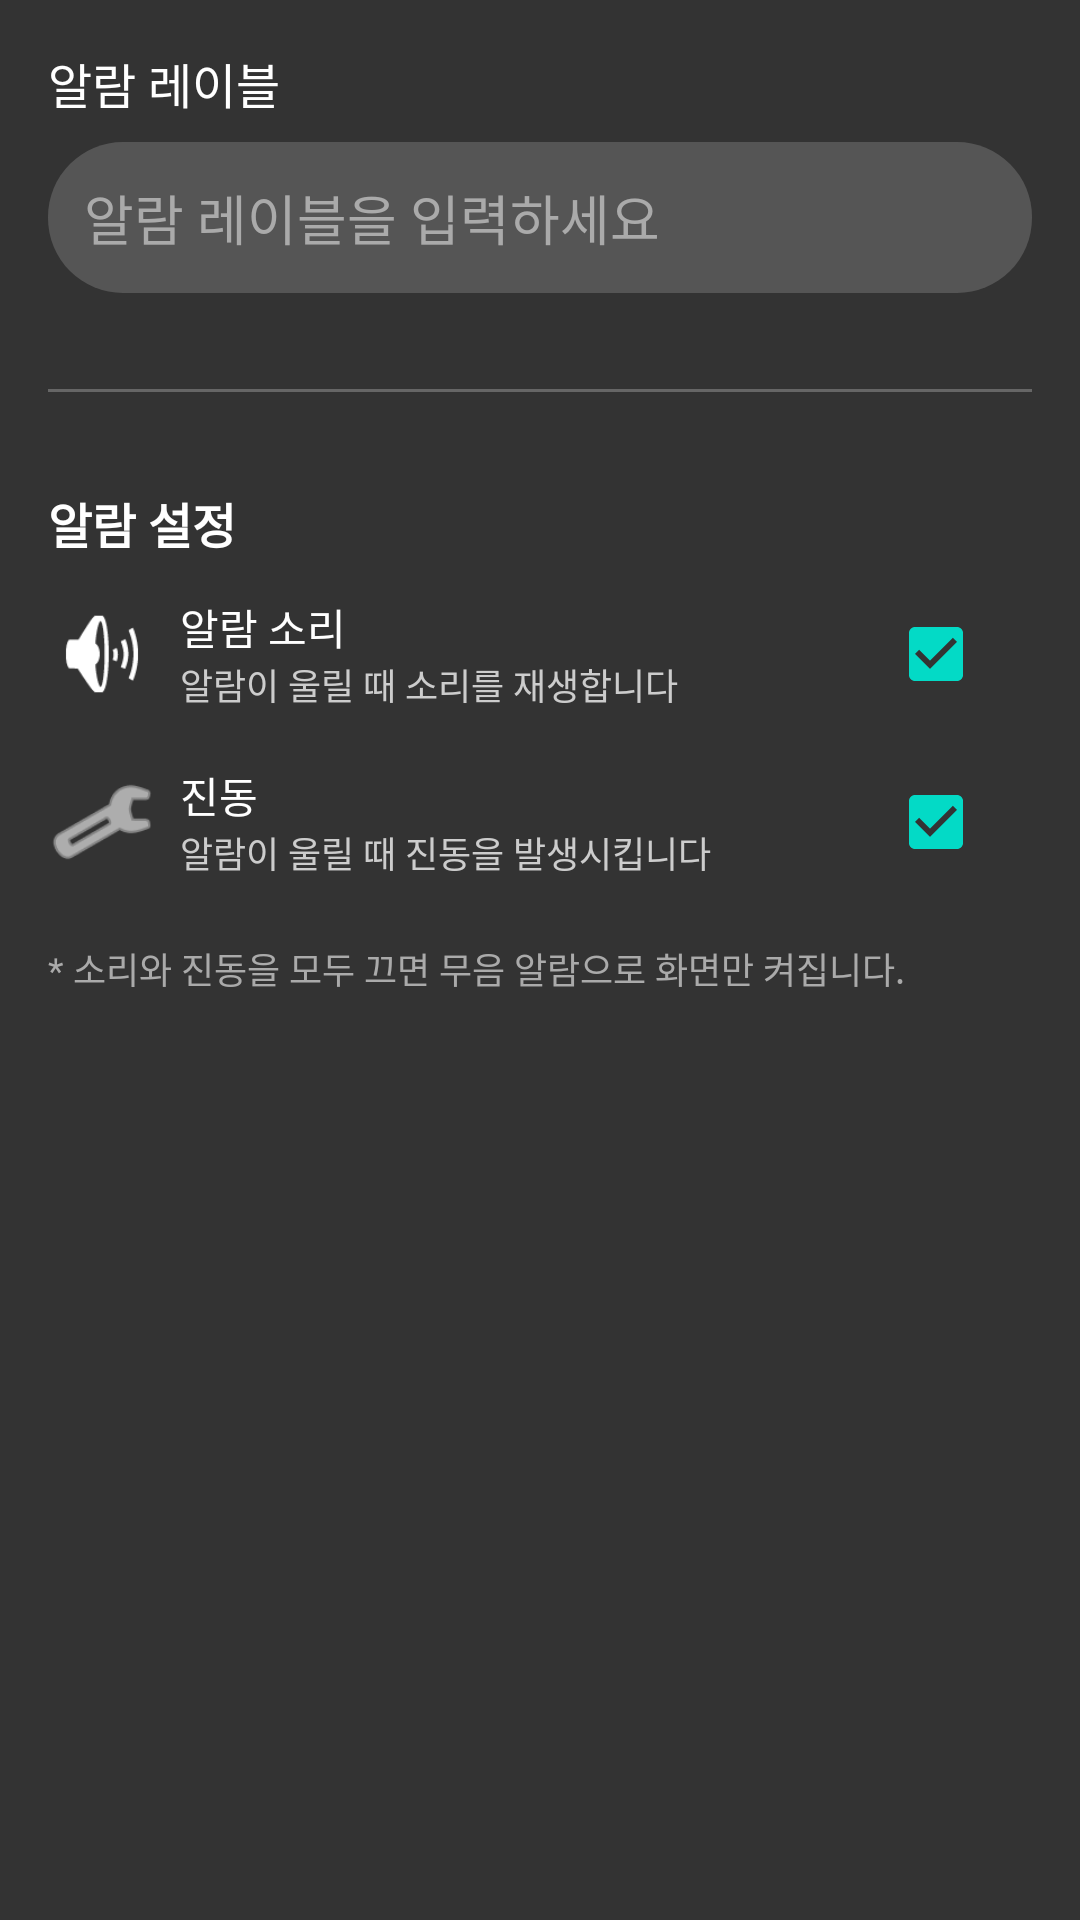

The Android layout XML behind this screen, and the referenced resources:
<!-- AndroidManifest.xml: application theme Theme.Cap -->
<!-- res/layout/dialog_alarm_setting.xml -->
<?xml version="1.0" encoding="utf-8"?>
<LinearLayout xmlns:android="http://schemas.android.com/apk/res/android"
    android:layout_width="match_parent"
    android:layout_height="wrap_content"
    android:background="@color/background_dialog"
    android:orientation="vertical"
    android:padding="@dimen/padding_xlarge">

    
    <TextView
        android:layout_width="match_parent"
        android:layout_height="wrap_content"
        android:layout_marginBottom="@dimen/margin_medium"
        android:text="@string/alarm_title"
        android:textColor="@color/text_primary"
        android:textSize="@dimen/text_size_large" />

    <EditText
        android:id="@+id/editAlarmLabel"
        style="@style/EditTextStyle"
        android:layout_width="match_parent"
        android:layout_height="wrap_content"
        android:layout_marginBottom="@dimen/margin_xlarge"
        android:hint="@string/alarm_label_hint"
        android:inputType="text" />

    
    <View
        android:layout_width="match_parent"
        android:layout_height="1dp"
        android:layout_marginBottom="@dimen/margin_xlarge"
        android:background="@color/divider_color" />

    
    <TextView
        android:layout_width="match_parent"
        android:layout_height="wrap_content"
        android:layout_marginBottom="@dimen/margin_medium"
        android:text="알람 설정"
        android:textColor="@color/text_primary"
        android:textSize="@dimen/text_size_large"
        android:textStyle="bold" />

    
    <LinearLayout
        android:layout_width="match_parent"
        android:layout_height="wrap_content"
        android:layout_marginBottom="@dimen/margin_medium"
        android:gravity="center_vertical"
        android:orientation="horizontal">

        <ImageView
            android:layout_width="@dimen/icon_size_medium"
            android:layout_height="@dimen/icon_size_medium"
            android:layout_marginEnd="@dimen/margin_medium"
            android:src="@android:drawable/ic_lock_silent_mode_off"
            android:tint="@color/text_primary" />

        <LinearLayout
            android:layout_width="0dp"
            android:layout_height="wrap_content"
            android:layout_weight="1"
            android:orientation="vertical">

            <TextView
                android:layout_width="wrap_content"
                android:layout_height="wrap_content"
                android:text="알람 소리"
                android:textColor="@color/text_primary"
                android:textSize="@dimen/text_size_medium" />

            <TextView
                android:layout_width="wrap_content"
                android:layout_height="wrap_content"
                android:text="알람이 울릴 때 소리를 재생합니다"
                android:textColor="@color/text_secondary"
                android:textSize="@dimen/text_size_small" />
        </LinearLayout>

        <CheckBox
            android:id="@+id/checkBoxSound"
            android:layout_width="wrap_content"
            android:layout_height="wrap_content"
            android:checked="true" />
    </LinearLayout>

    
    <LinearLayout
        android:layout_width="match_parent"
        android:layout_height="wrap_content"
        android:layout_marginBottom="@dimen/margin_medium"
        android:gravity="center_vertical"
        android:orientation="horizontal">

        <ImageView
            android:layout_width="@dimen/icon_size_medium"
            android:layout_height="@dimen/icon_size_medium"
            android:layout_marginEnd="@dimen/margin_medium"
            android:src="@android:drawable/ic_menu_preferences"
            android:tint="@color/text_primary" />

        <LinearLayout
            android:layout_width="0dp"
            android:layout_height="wrap_content"
            android:layout_weight="1"
            android:orientation="vertical">

            <TextView
                android:layout_width="wrap_content"
                android:layout_height="wrap_content"
                android:text="진동"
                android:textColor="@color/text_primary"
                android:textSize="@dimen/text_size_medium" />

            <TextView
                android:layout_width="wrap_content"
                android:layout_height="wrap_content"
                android:text="알람이 울릴 때 진동을 발생시킵니다"
                android:textColor="@color/text_secondary"
                android:textSize="@dimen/text_size_small" />
        </LinearLayout>

        <CheckBox
            android:id="@+id/checkBoxVibration"
            android:layout_width="wrap_content"
            android:layout_height="wrap_content"
            android:checked="true" />
    </LinearLayout>

    
    <TextView
        android:layout_width="match_parent"
        android:layout_height="wrap_content"
        android:layout_marginTop="@dimen/margin_medium"
        android:text="* 소리와 진동을 모두 끄면 무음 알람으로 화면만 켜집니다."
        android:textColor="@color/text_tertiary"
        android:textSize="@dimen/text_size_small" />

</LinearLayout>
<!-- resources referenced by this layout -->
<resources>
  <color name="background_dialog">#333333</color>
  <color name="divider_color">#666666</color>
  <color name="text_primary">#FFFFFF</color>
  <color name="text_secondary">#CCCCCC</color>
  <color name="text_tertiary">#AAAAAA</color>
  <dimen name="icon_size_medium">36dp</dimen>
  <dimen name="margin_medium">8dp</dimen>
  <dimen name="margin_xlarge">32dp</dimen>
  <dimen name="padding_xlarge">16dp</dimen>
  <dimen name="text_size_large">16sp</dimen>
  <dimen name="text_size_medium">14sp</dimen>
  <dimen name="text_size_small">12sp</dimen>
  <string name="alarm_label_hint">알람 레이블을 입력하세요</string>
  <string name="alarm_title">알람 레이블</string>
  <style name="EditTextStyle">
          <item name="android:background">@drawable/rounded_edittext_background</item>
          <item name="android:padding">@dimen/padding_large</item>
          <item name="android:textColor">@color/text_primary</item>
          <item name="android:textColorHint">@color/text_hint</item>
      </style>
  <style name="Theme.Cap" parent="Theme.MaterialComponents.DayNight.NoActionBar">
          <item name="colorPrimary">@color/primary_color</item>
          <item name="colorPrimaryVariant">@color/primary_variant</item>
          <item name="colorOnPrimary">@color/text_primary</item>
          <item name="android:statusBarColor">@color/background_black</item>
          <item name="android:windowLightStatusBar">false</item>
      </style>
  <!-- drawable rounded_edittext_background (drawable) -->
  <?xml version="1.0" encoding="utf-8"?>
  <shape xmlns:android="http://schemas.android.com/apk/res/android"
      android:shape="rectangle">
      <solid android:color="#555555"/>
      <corners android:radius="25dp"/>
  </shape>
  <dimen name="padding_large">12dp</dimen>
  <color name="text_hint">#AAAAAA</color>
  <color name="primary_color">#000000</color>
  <color name="primary_variant">#222222</color>
  <color name="background_black">#000000</color>
</resources>
